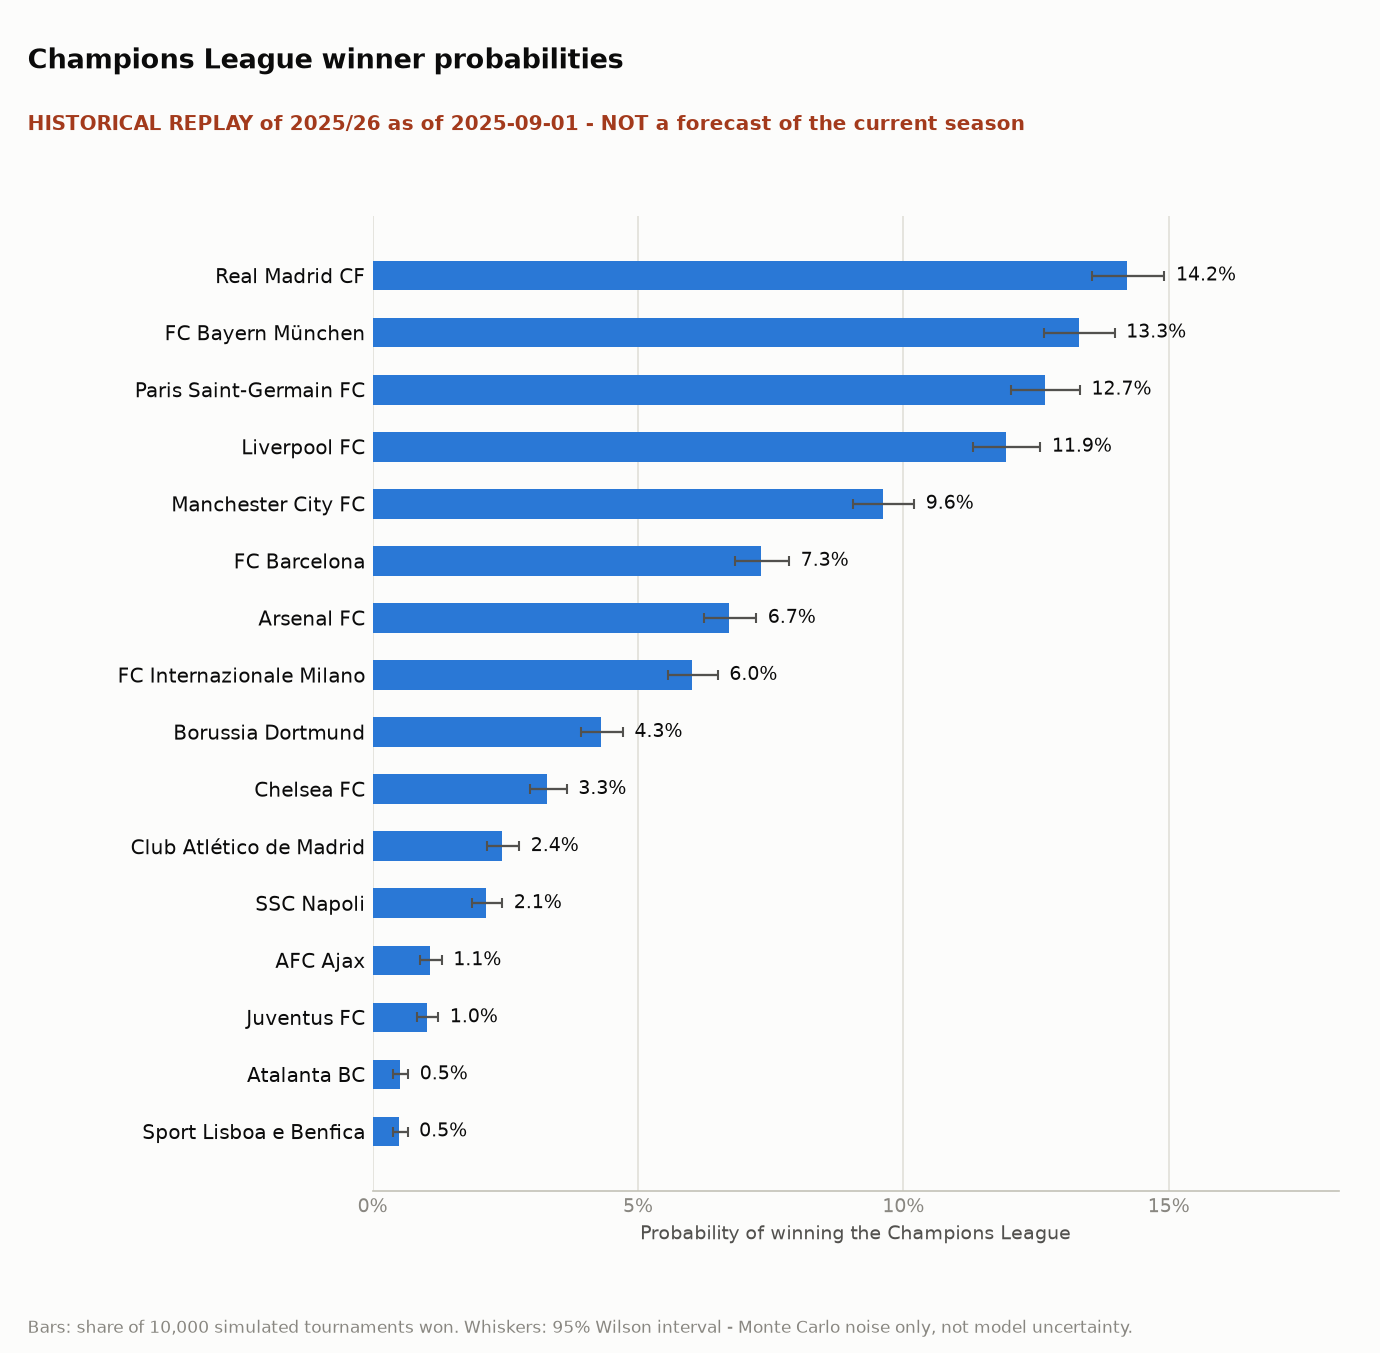

The data file committed next to this chart (first rows):
forecast_mode, rank, team_id, team_name, simulated_championships, champion_probability, mc_std_error, ci95_low, ci95_high
HISTORICAL_REPLAY, 1, real-madrid, Real Madrid CF, 1422, 0.1422, 0.003493, 0.1355, 0.1492
HISTORICAL_REPLAY, 2, bayern-munchen, FC Bayern München, 1330, 0.133, 0.003396, 0.1265, 0.1398
HISTORICAL_REPLAY, 3, paris-saint-germain, Paris Saint-Germain FC, 1266, 0.1266, 0.003325, 0.1202, 0.1333
HISTORICAL_REPLAY, 4, liverpool, Liverpool FC, 1193, 0.1193, 0.003241, 0.1131, 0.1258
HISTORICAL_REPLAY, 5, manchester-city, Manchester City FC, 961, 0.0961, 0.002947, 0.09048, 0.102
HISTORICAL_REPLAY, 6, barcelona, FC Barcelona, 732, 0.0732, 0.002605, 0.06826, 0.07847
HISTORICAL_REPLAY, 7, arsenal, Arsenal FC, 672, 0.0672, 0.002504, 0.06246, 0.07228
HISTORICAL_REPLAY, 8, inter, FC Internazionale Milano, 602, 0.0602, 0.002379, 0.0557, 0.06503
HISTORICAL_REPLAY, 9, borussia-dortmund, Borussia Dortmund, 430, 0.043, 0.002029, 0.0392, 0.04715
HISTORICAL_REPLAY, 10, chelsea, Chelsea FC, 329, 0.0329, 0.001784, 0.02958, 0.03658
HISTORICAL_REPLAY, 11, atletico-madrid, Club Atlético de Madrid, 244, 0.0244, 0.001543, 0.02155, 0.02761
HISTORICAL_REPLAY, 12, napoli, SSC Napoli, 214, 0.0214, 0.001447, 0.01874, 0.02443
HISTORICAL_REPLAY, 13, ajax, AFC Ajax, 108, 0.0108, 0.001034, 0.008954, 0.01302
HISTORICAL_REPLAY, 14, juventus, Juventus FC, 102, 0.0102, 0.001005, 0.00841, 0.01237
HISTORICAL_REPLAY, 15, atalanta, Atalanta BC, 51, 0.0051, 0.0007123, 0.003881, 0.006699
HISTORICAL_REPLAY, 16, benfica, Sport Lisboa e Benfica, 50, 0.005, 0.0007053, 0.003795, 0.006585
HISTORICAL_REPLAY, 17, tottenham-hotspur, Tottenham Hotspur FC, 48, 0.0048, 0.0006912, 0.003622, 0.006358
HISTORICAL_REPLAY, 18, villarreal, Villarreal CF, 32, 0.0032, 0.0005648, 0.002268, 0.004514
HISTORICAL_REPLAY, 19, bayer-leverkusen, Bayer 04 Leverkusen, 28, 0.0028, 0.0005284, 0.001938, 0.004044
HISTORICAL_REPLAY, 20, paphos, Paphos FC, 28, 0.0028, 0.0005284, 0.001938, 0.004044
HISTORICAL_REPLAY, 21, kairat, FK Kairat, 24, 0.0024, 0.0004893, 0.001613, 0.003569
HISTORICAL_REPLAY, 22, bodo-glimt, FK Bodø/Glimt, 16, 0.0016, 0.0003997, 0.0009851, 0.002598
HISTORICAL_REPLAY, 23, newcastle-united, Newcastle United FC, 15, 0.0015, 0.000387, 0.0009093, 0.002474
HISTORICAL_REPLAY, 24, monaco, AS Monaco FC, 12, 0.0012, 0.0003462, 0.0006866, 0.002096
HISTORICAL_REPLAY, 25, psv, PSV, 12, 0.0012, 0.0003462, 0.0006866, 0.002096
HISTORICAL_REPLAY, 26, union-saint-gilloise, Royale Union Saint-Gilloise, 10, 0.001, 0.0003161, 0.0005433, 0.00184
HISTORICAL_REPLAY, 27, eintracht-frankfurt, Eintracht Frankfurt, 9, 0.0009, 0.0002999, 0.0004736, 0.00171
HISTORICAL_REPLAY, 28, kobenhavn, FC København, 9, 0.0009, 0.0002999, 0.0004736, 0.00171
HISTORICAL_REPLAY, 29, slavia-praha, SK Slavia Praha, 9, 0.0009, 0.0002999, 0.0004736, 0.00171
HISTORICAL_REPLAY, 30, athletic, Athletic Club, 8, 0.0008, 0.0002827, 0.0004054, 0.001578
HISTORICAL_REPLAY, 31, qarabag, Qarabağ Ağdam FK, 8, 0.0008, 0.0002827, 0.0004054, 0.001578
HISTORICAL_REPLAY, 32, olympique-marseille, Olympique de Marseille, 7, 0.0007, 0.0002645, 0.0003391, 0.001444
HISTORICAL_REPLAY, 33, brugge, Club Brugge KV, 6, 0.0006, 0.0002449, 0.000275, 0.001309
HISTORICAL_REPLAY, 34, sporting-cp, Sporting Clube de Portugal, 6, 0.0006, 0.0002449, 0.000275, 0.001309
HISTORICAL_REPLAY, 35, galatasaray, Galatasaray SK, 4, 0.0004, 0.0002, 0.0001556, 0.001028
HISTORICAL_REPLAY, 36, olympiakos, PAE Olympiakos SFP, 3, 0.0003, 0.0001732, 0.000102, 0.0008818
